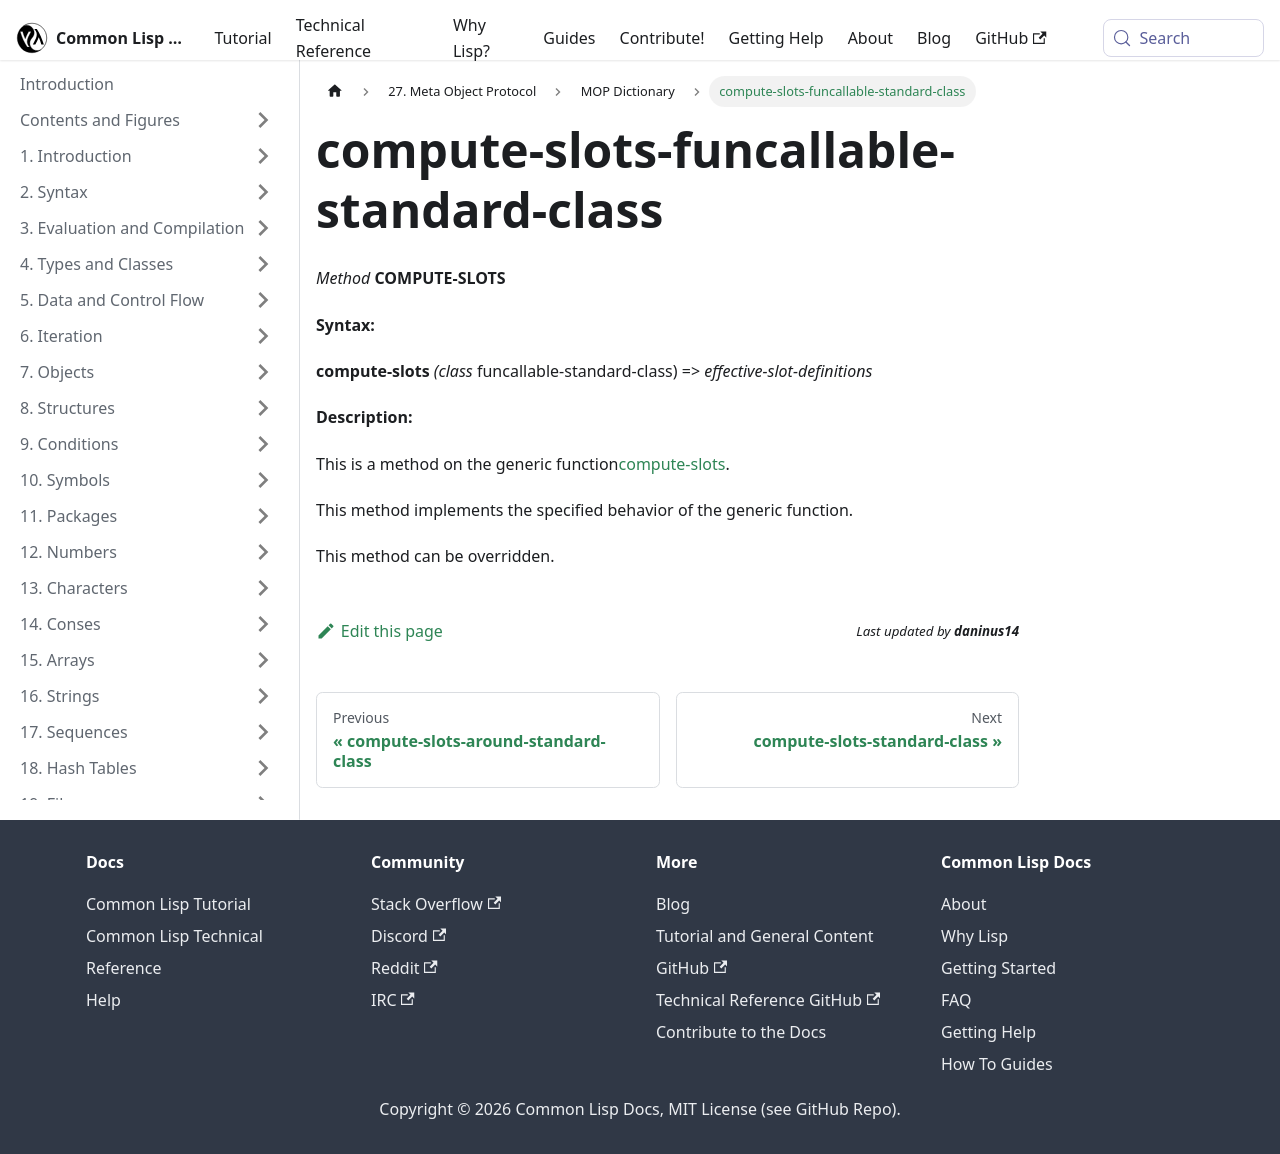

repository: lisp-docs/cl-language-reference · page: meta-object-protocol/dictionary/compute-slots-funcallable-standard-class.html · generator: docusaurus

compute-slots-funcallable-standard-class
========================================

*Method* **COMPUTE-SLOTS**

**Syntax:**

**compute-slots** *(class* funcallable-standard-class) => *effective-slot-definitions*

**Description:**

This is a method on the generic function[compute-slots](/meta-object-protocol/dictionary/compute-slots).

This method implements the specified behavior of the generic function.

This method can be overridden.
